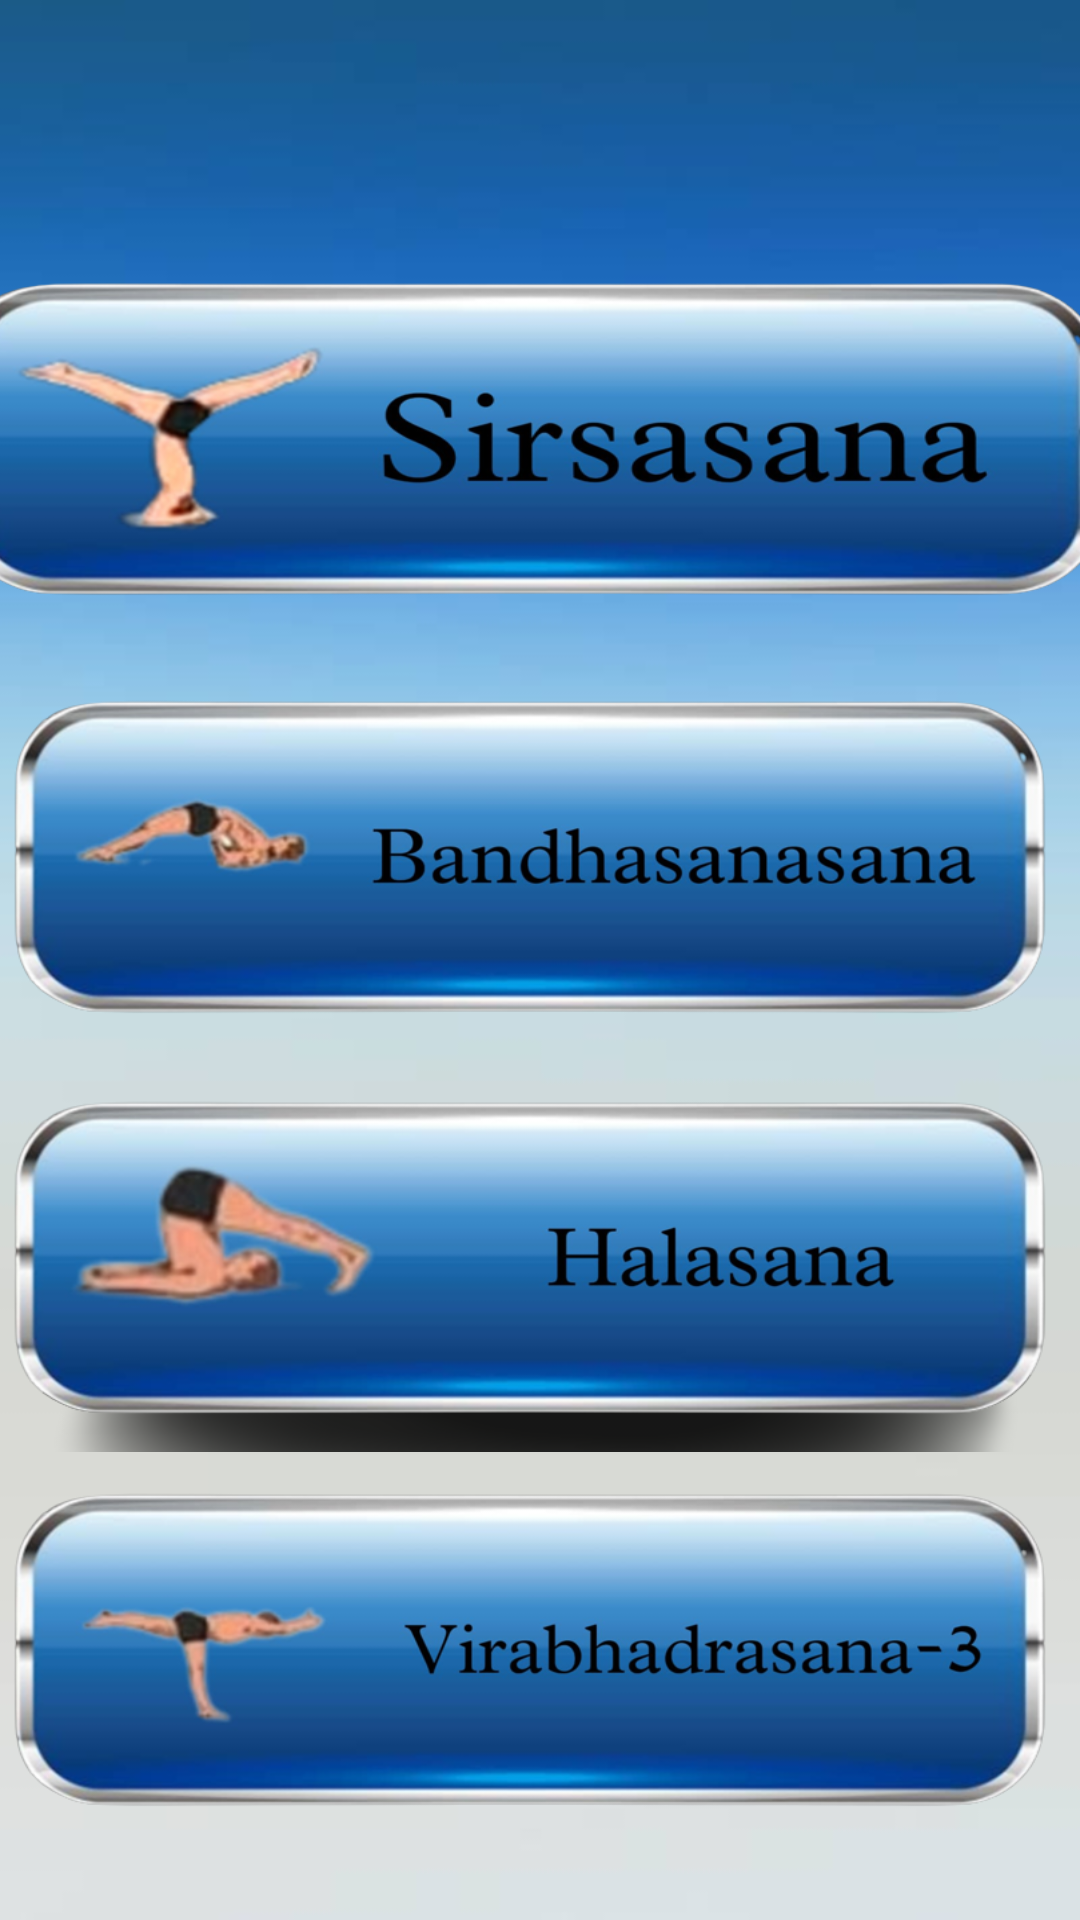

Android layout source for this screen:
<!-- AndroidManifest.xml: application theme Theme.YOGA -->
<!-- res/layout/activity_yogama.xml -->
<?xml version="1.0" encoding="utf-8"?>
<androidx.constraintlayout.widget.ConstraintLayout xmlns:android="http://schemas.android.com/apk/res/android"
    xmlns:app="http://schemas.android.com/apk/res-auto"
    xmlns:tools="http://schemas.android.com/tools"
    android:layout_width="match_parent"
    android:layout_height="match_parent"
    android:background="@drawable/back4"
    tools:context=".YOGAMB">


    <ImageButton
        android:id="@+id/imageButton3"
        android:layout_width="0dp"
        android:layout_height="130dp"
        android:layout_marginBottom="156dp"
        android:background="@drawable/hala"
        app:layout_constraintBottom_toBottomOf="parent"
        app:layout_constraintEnd_toEndOf="parent"
        app:layout_constraintStart_toStartOf="parent" />

    <ImageButton
        android:id="@+id/imageButton4"
        android:layout_width="0dp"
        android:layout_height="130dp"
        android:layout_marginBottom="125dp"
        android:background="@drawable/band"
        app:layout_constraintBottom_toTopOf="@+id/imageButton6"
        app:layout_constraintEnd_toEndOf="parent"
        app:layout_constraintStart_toStartOf="parent"
        app:layout_constraintTop_toBottomOf="@+id/imageButton5" />

    <ImageButton
        android:id="@+id/imageButton5"
        android:layout_width="400dp"
        android:layout_height="130dp"
        android:layout_marginStart="6dp"
        android:layout_marginEnd="6dp"
        android:layout_marginBottom="429dp"
        android:background="@drawable/sira"
        app:layout_constraintBottom_toBottomOf="parent"
        app:layout_constraintEnd_toEndOf="parent"
        app:layout_constraintStart_toStartOf="parent" />

    <ImageButton
        android:id="@+id/imageButton6"
        android:layout_width="0dp"
        android:layout_height="130dp"
        android:layout_marginBottom="16dp"
        android:background="@drawable/vira3"
        app:layout_constraintBottom_toBottomOf="parent"
        app:layout_constraintEnd_toEndOf="parent"
        app:layout_constraintStart_toStartOf="parent"
        app:layout_constraintTop_toBottomOf="@+id/imageButton4" />

    <TextView
        android:id="@+id/textView3"
        android:layout_width="wrap_content"
        android:layout_height="wrap_content"
        android:layout_marginTop="54dp"
        android:layout_marginBottom="51dp"
        android:text="ADVANCED"
        android:textColor="@color/black"
        android:textSize="50dp"
        android:textStyle="bold"
        app:layout_constraintBottom_toTopOf="@+id/imageButton5"
        app:layout_constraintEnd_toEndOf="parent"
        app:layout_constraintStart_toStartOf="parent"
        app:layout_constraintTop_toTopOf="parent"
        tools:ignore="MissingConstraints" />


</androidx.constraintlayout.widget.ConstraintLayout>
<!-- resources referenced by this layout -->
<resources>
  <!-- drawable back4: jpeg bitmap (drawable-v24, 4062 bytes) -->
  <!-- drawable band: png bitmap (drawable-v24, 127994 bytes) -->
  <!-- drawable hala: png bitmap (drawable-v24, 135059 bytes) -->
  <!-- drawable sira: png bitmap (drawable-v24, 146279 bytes) -->
  <!-- drawable vira3: png bitmap (drawable-v24, 127050 bytes) -->
  <style name="Theme.YOGA" parent="Theme.MaterialComponents.DayNight.DarkActionBar">
          
          <item name="colorPrimary">@color/purple_500</item>
          <item name="colorPrimaryVariant">@color/purple_700</item>
          <item name="colorOnPrimary">@color/white</item>
          
          <item name="colorSecondary">@color/teal_200</item>
          <item name="colorSecondaryVariant">@color/teal_700</item>
          <item name="colorOnSecondary">@color/black</item>
          
          <item name="android:statusBarColor">?attr/colorPrimaryVariant</item>
          
      </style>
  <!-- not gathered from this repository: default colours our renderer supplied (Android Studio template values) -->
  <color name="purple_500">#FF6200EE</color>
  <color name="purple_700">#FF3700B3</color>
  <color name="teal_200">#FF03DAC5</color>
  <color name="teal_700">#FF018786</color>
  <color name="black">#FF000000</color>
  <color name="white">#FFFFFFFF</color>
</resources>
